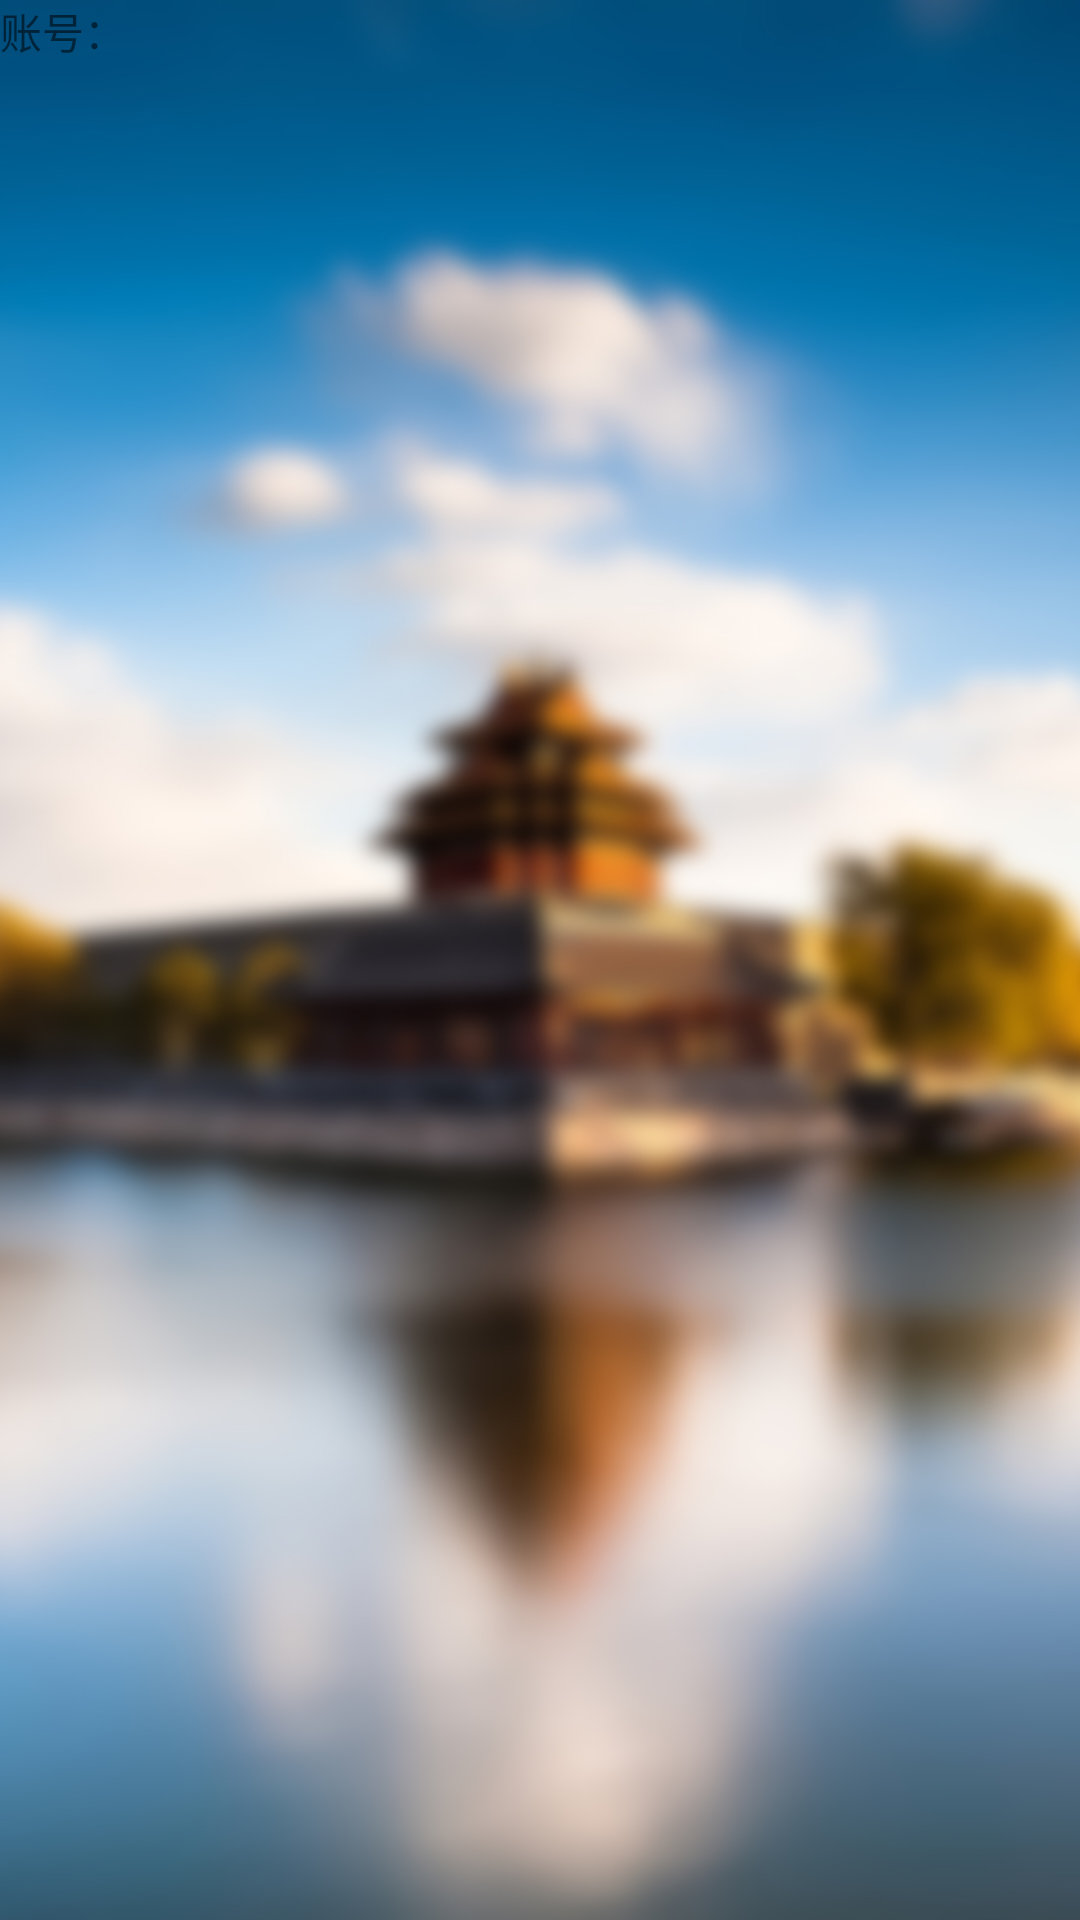

Reconstruct the res/layout file that produces this screen, plus the resources it refers to.
<!-- AndroidManifest.xml: activity theme NoBarTheme -->
<!-- res/layout/activity_login.xml -->
<?xml version="1.0" encoding="utf-8"?>

<android.support.design.widget.CoordinatorLayout xmlns:android="http://schemas.android.com/apk/res/android"
    xmlns:app="http://schemas.android.com/apk/res-auto"
    android:layout_width="match_parent"
    android:layout_height="match_parent"
    android:fitsSystemWindows="true"
    >
    <ImageView
        android:layout_width="match_parent"
        android:layout_height="match_parent"
        android:src="@drawable/loginbg"
        android:scaleType="centerCrop"
        android:fitsSystemWindows="true"
        />
    <LinearLayout
        android:orientation="vertical"
        android:layout_width="match_parent"
        android:layout_height="match_parent">
        <LinearLayout
            android:orientation="horizontal"
            android:layout_width="match_parent"
            android:layout_height="match_parent">
            <TextView
                android:layout_weight="1"
                android:layout_width="0dp"
                android:layout_height="20dp"
                android:text="账号："/>
        </LinearLayout>
    </LinearLayout>
</android.support.design.widget.CoordinatorLayout>
<!-- resources referenced by this layout -->
<resources>
  <!-- drawable loginbg: jpg bitmap (drawable, 205541 bytes) -->
  <style name="NoBarTheme" parent="AppTheme" />
  <style name="AppTheme" parent="Theme.AppCompat.Light.NoActionBar">
          
          <item name="colorPrimary">@color/colorPrimary</item>
          <item name="colorPrimaryDark">@color/colorPrimaryDark</item>
          <item name="colorAccent">@color/colorAccent</item>
      </style>
  <!-- not gathered from this repository: default colours our renderer supplied (Android Studio template values) -->
  <color name="colorPrimary">#FF6200EE</color>
  <color name="colorPrimaryDark">#FF3700B3</color>
  <color name="colorAccent">#FF03DAC5</color>
</resources>
